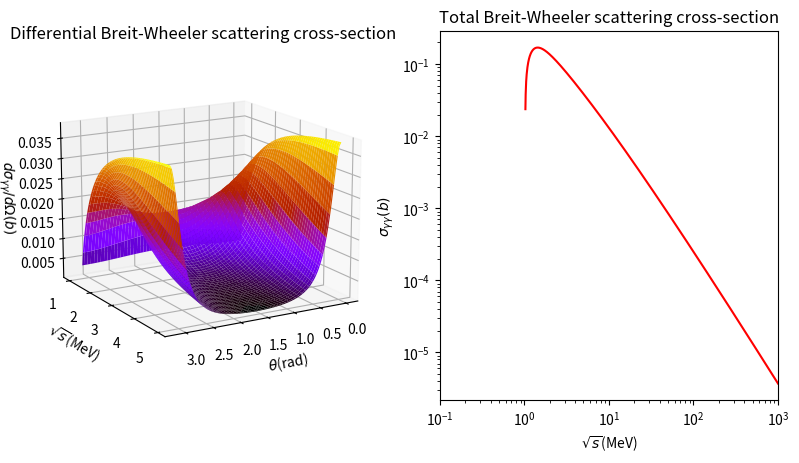

The script that saved this image:
"""
Cross section calculation using the 2018 paper

[redacted]
16/07/25
"""

import numpy as np
# constants
e = 1.60e-19
c = 299792458
m = 9.11e-31    # electron mass
re = 2.8179403205e-15 #electron radius (classical)

def dc_BW(root_s, theta):
    """Breit Wheeler differential cross section

    Args:
        s (float): CM energy
        theta (float): Collision and scattering angle
    """
    root_s = root_s * e * 1e6 #Convert out of MeV to SI
    s = root_s**2
    beta =  np.sqrt( 1 - 4 * m * m * c ** 4 / s )

    dc_BW = beta * re * re * m * m * c ** 4 / s  * ( ( 1 + 2 * beta * np.sin(theta) ** 2 
                                      - beta ** 4 -beta ** 4 * np.sin(theta) ** 4 ) /
                                      ( 1- beta * beta * np.cos(theta) ** 2 ) ** 2)
    
    dc_BW *= 1e28 #conversion to barns

    return dc_BW

def c_BW(root_s):
    """Breit Wheeler total cross section

    Args:
        s (float): CM energy
    """
    root_s = root_s * e * 1e6 #Convert out of MeV
    s = root_s**2
    beta =  np.sqrt( 1 - 4 * m * m * c ** 4 / s )

    c_BW = np.pi * re * re * ( 1 - beta * beta ) / 2 * (
        ( 3 - beta ** 4 ) * np.log( ( 1 + beta ) / ( 1 - beta ) )
        - 2 * beta * ( 2 - beta * beta )
    )

    c_BW *= 1e28 #conversion to barns

    return c_BW

if __name__ == '__main__':
    import matplotlib.pyplot as plt
    from matplotlib import cm
    from matplotlib.transforms import Affine2D
    #cross_sec = c_BW(root_s ** 2)

    fig = plt.figure(figsize=plt.figaspect(0.5))

    # differential cross section
    #generate values
    theta = np.linspace(0, np.pi, 100)
    root_s = np.linspace(1, 5, 100)
    theta, root_s = np.meshgrid(theta, root_s) #for array dimensions

    diff_cross_sec = dc_BW(root_s, theta)

    #add axes
    ax1 = fig.add_subplot(1, 2, 1, projection='3d')
    ax1.view_init(elev=15, azim=60, roll=0)
    ax1.set_title('Differential Breit-Wheeler scattering cross-section')
    ax1.set_xlabel('$\\theta$(rad)')
    ax1.set_ylabel('$\\sqrt{s}$(MeV)')
    ax1.set_zlabel('$d\\sigma_{\\gamma\\gamma}/d\\Omega (b)$')
    
    ax1.plot_surface(theta, root_s, diff_cross_sec, cmap = cm.gnuplot) #pylint: disable = no-member

    # total cross section
    #generate values
    root_s = np.logspace(0, 3, 1000)
    cross_sec = c_BW(root_s)

    #add axes
    ax2 = fig.add_subplot(1, 2, 2)
    ax2.set_title('Total Breit-Wheeler scattering cross-section')
    ax2.set_xlabel('$\\sqrt{s}$(MeV)')
    ax2.set_ylabel('$\\sigma_{\\gamma\\gamma}(b)$')
    ax2.loglog(root_s, cross_sec, color='red')
    ax2.set_xlim(1e-1, 1e3)

    plt.show()

    